Run: headless pygame with SDL's dummy video driver; simulated clock (each Clock.tick advances the game by its frame time, no real sleeping); random seed 0; keys injected as events and as key.get_pressed() state; no mouse input.
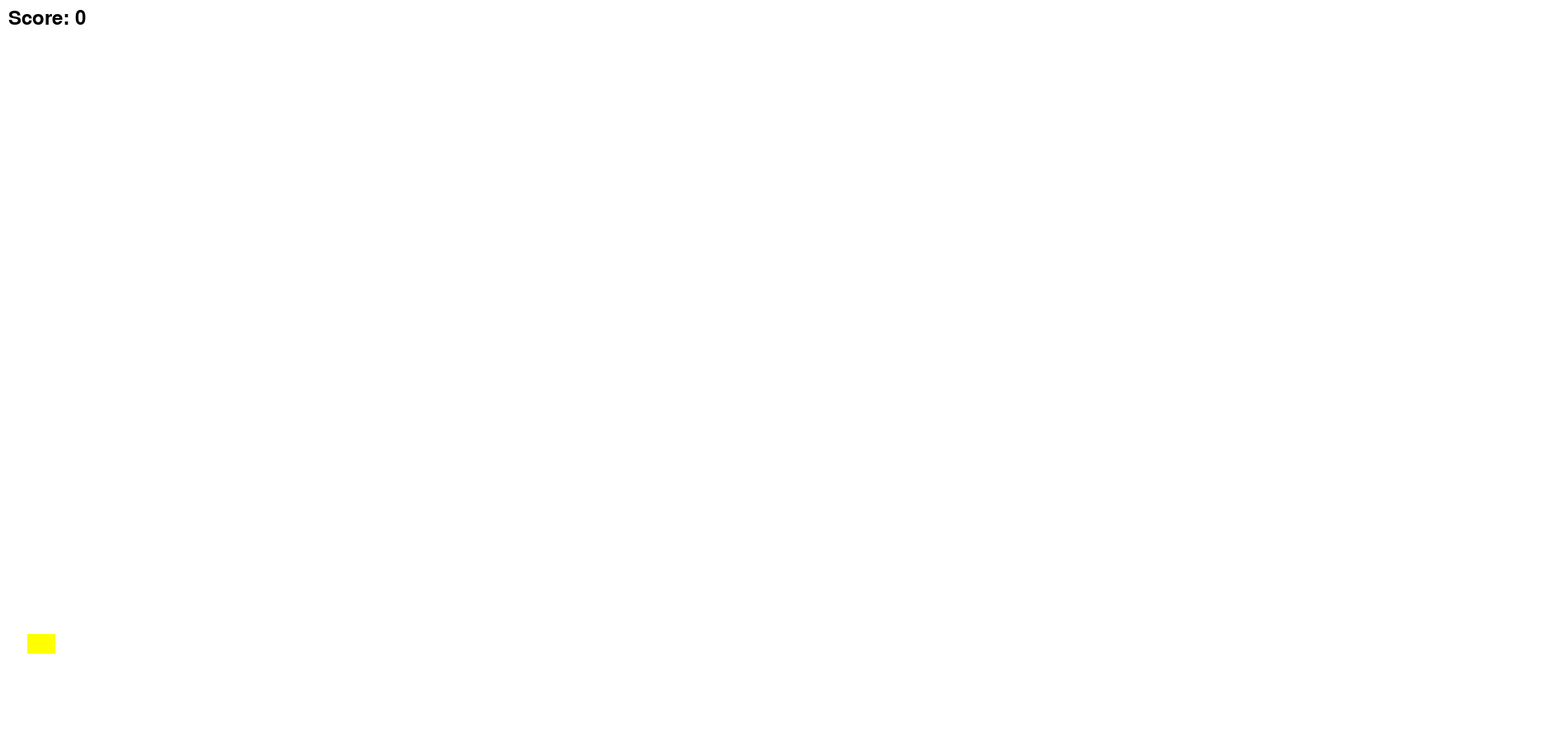
Frame 1 of 3 · flips 1–60 · no input
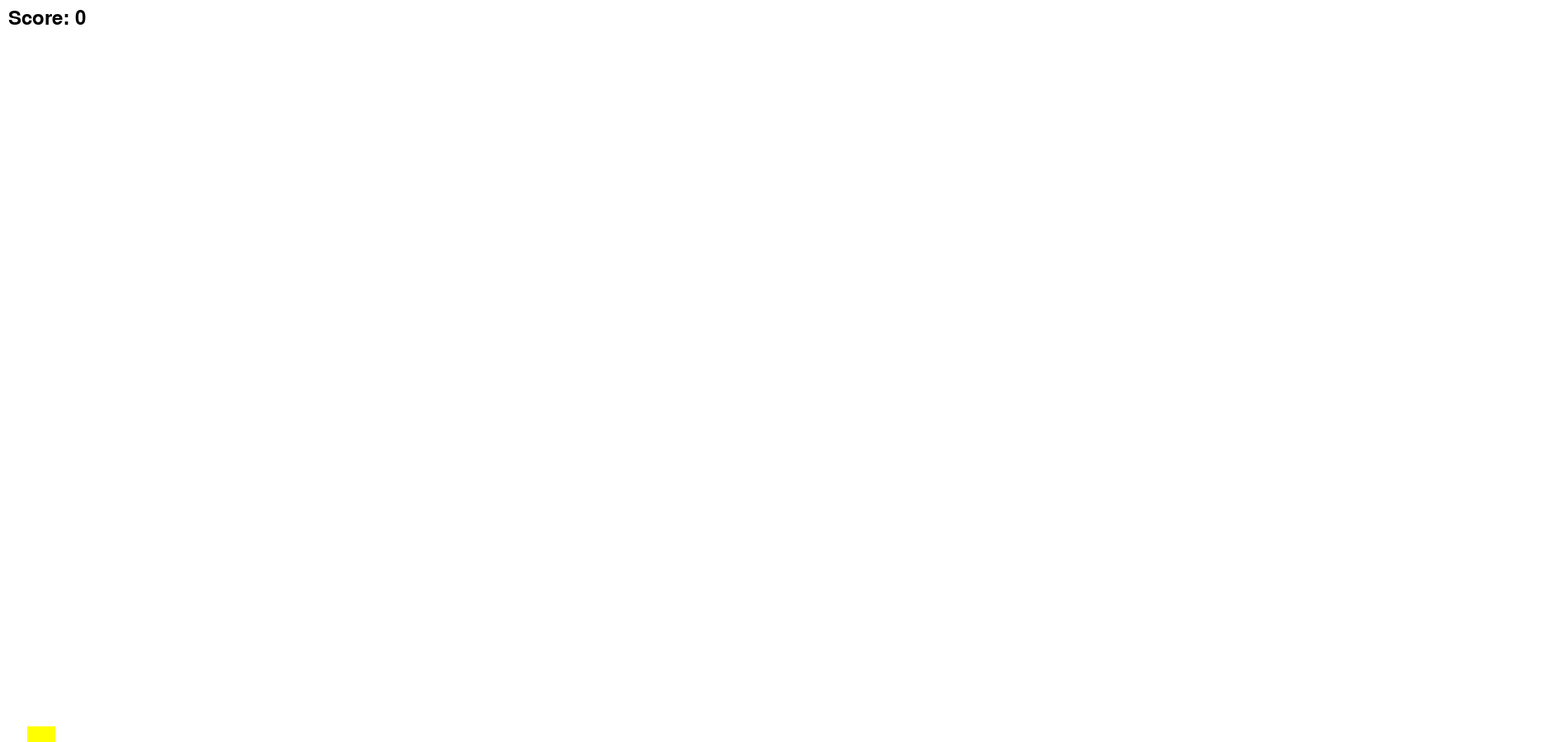
Frame 2 of 3 · flips 61–180 · tapped SPACE, RETURN · held RIGHT (→), D
Frame 3 of 3 · flips 181–300 · held DOWN (↓), S (game ended) · screen unchanged from frame 2, image omitted

The pygame program that drew these frames:

import pygame
import random
import sys

# Initialize Pygame
pygame.init()

# Screen dimensions
SCREEN_WIDTH = 1900
SCREEN_HEIGHT = 900
SCREEN = pygame.display.set_mode((SCREEN_WIDTH, SCREEN_HEIGHT))
pygame.display.set_caption("Flappy Bird")

# Colors
WHITE = (255, 255, 255)
BLACK = (0, 0, 0)

# Game Variables
GRAVITY = 0.1
BIRD_JUMP = -5
PIPE_GAP = 1 
PIPE_WIDTH = 5
PIPE_SPEED = -100

# Load images
BIRD_IMG = pygame.Surface((34, 24))
BIRD_IMG.fill((255, 255, 0))  # A yellow bird
PIPE_IMG = pygame.Surface((PIPE_WIDTH, SCREEN_HEIGHT))
PIPE_IMG.fill((0, 255, 0))    # A green pipe

# Bird class
class Bird:
    def __init__(self):
        self.image = BIRD_IMG
        self.rect = self.image.get_rect(center=(50, SCREEN_HEIGHT // 2))
        self.velocity = 3  

    def update(self):
        self.velocity += GRAVITY
        self.rect.y += int(self.velocity)

    def jump(self):
        self.velocity = BIRD_JUMP

# Pipe class
class Pipe:
    def __init__(self, x, height, is_top):
        self.image = PIPE_IMG
        self.rect = self.image.get_rect(topleft=(x, height) if is_top else (x, height + PIPE_GAP))

    def update(self):
        self.rect.x += PIPE_SPEED

    def off_screen(self):
        return self.rect.right < 0

# Create pipes with a gap
def create_pipe():
    height = random.randint(200, SCREEN_HEIGHT - 100 - PIPE_GAP)
    top_pipe = Pipe(SCREEN_WIDTH, height, is_top=True)
    bottom_pipe = Pipe(SCREEN_WIDTH, height, is_top=False) 
    return top_pipe, bottom_pipe

# Main game function
def game():
    clock = pygame.time.Clock()
    bird = Bird()
    pipes = []
    score = 0
    running = True
    spawn_pipe = pygame.USEREVENT
    pygame.time.set_timer(spawn_pipe, 1)

    while running:
        SCREEN.fill(WHITE)
        
        # Event handling
        for event in pygame.event.get():
            if event.type == pygame.QUIT:
                pygame.quit()
                sys.exit()
            if event.type == pygame.KEYDOWN:
                if event.key == pygame.K_SPACE:
                    bird.jump()
            if event.type == spawn_pipe:
                pipes.extend(create_pipe())

        # Bird update and drawing
        bird.update()
        SCREEN.blit(bird.image, bird.rect)

        # Pipe update and drawing
        pipes = [pipe for pipe in pipes if not pipe.off_screen()]
        for pipe in pipes:
            pipe.update()
            SCREEN.blit(pipe.image, pipe.rect)

            # Check collision
            if bird.rect.colliderect(pipe.rect):
                running = False

        # Score calculation
        pipes = [pipe for pipe in pipes if not pipe.off_screen()]
        for pipe in pipes:
            if pipe.rect.right < bird.rect.left and not hasattr(pipe, "passed"):
                score += 1
                pipe.passed = True

        # Draw the score
        font = pygame.font.Font(None, 36)
        score_text = font.render(f"Score: {int(score)}", True, BLACK)
        SCREEN.blit(score_text, (10, 10))

        # Check if bird falls to the ground or flies off the screen
        if bird.rect.top <= 0 or bird.rect.bottom >= SCREEN_HEIGHT:
            running = False

        pygame.display.flip()
        clock.tick(120  )

    pygame.quit()
    sys.exit()

# Run the game
if __name__ == "__main__":
    game()
  
